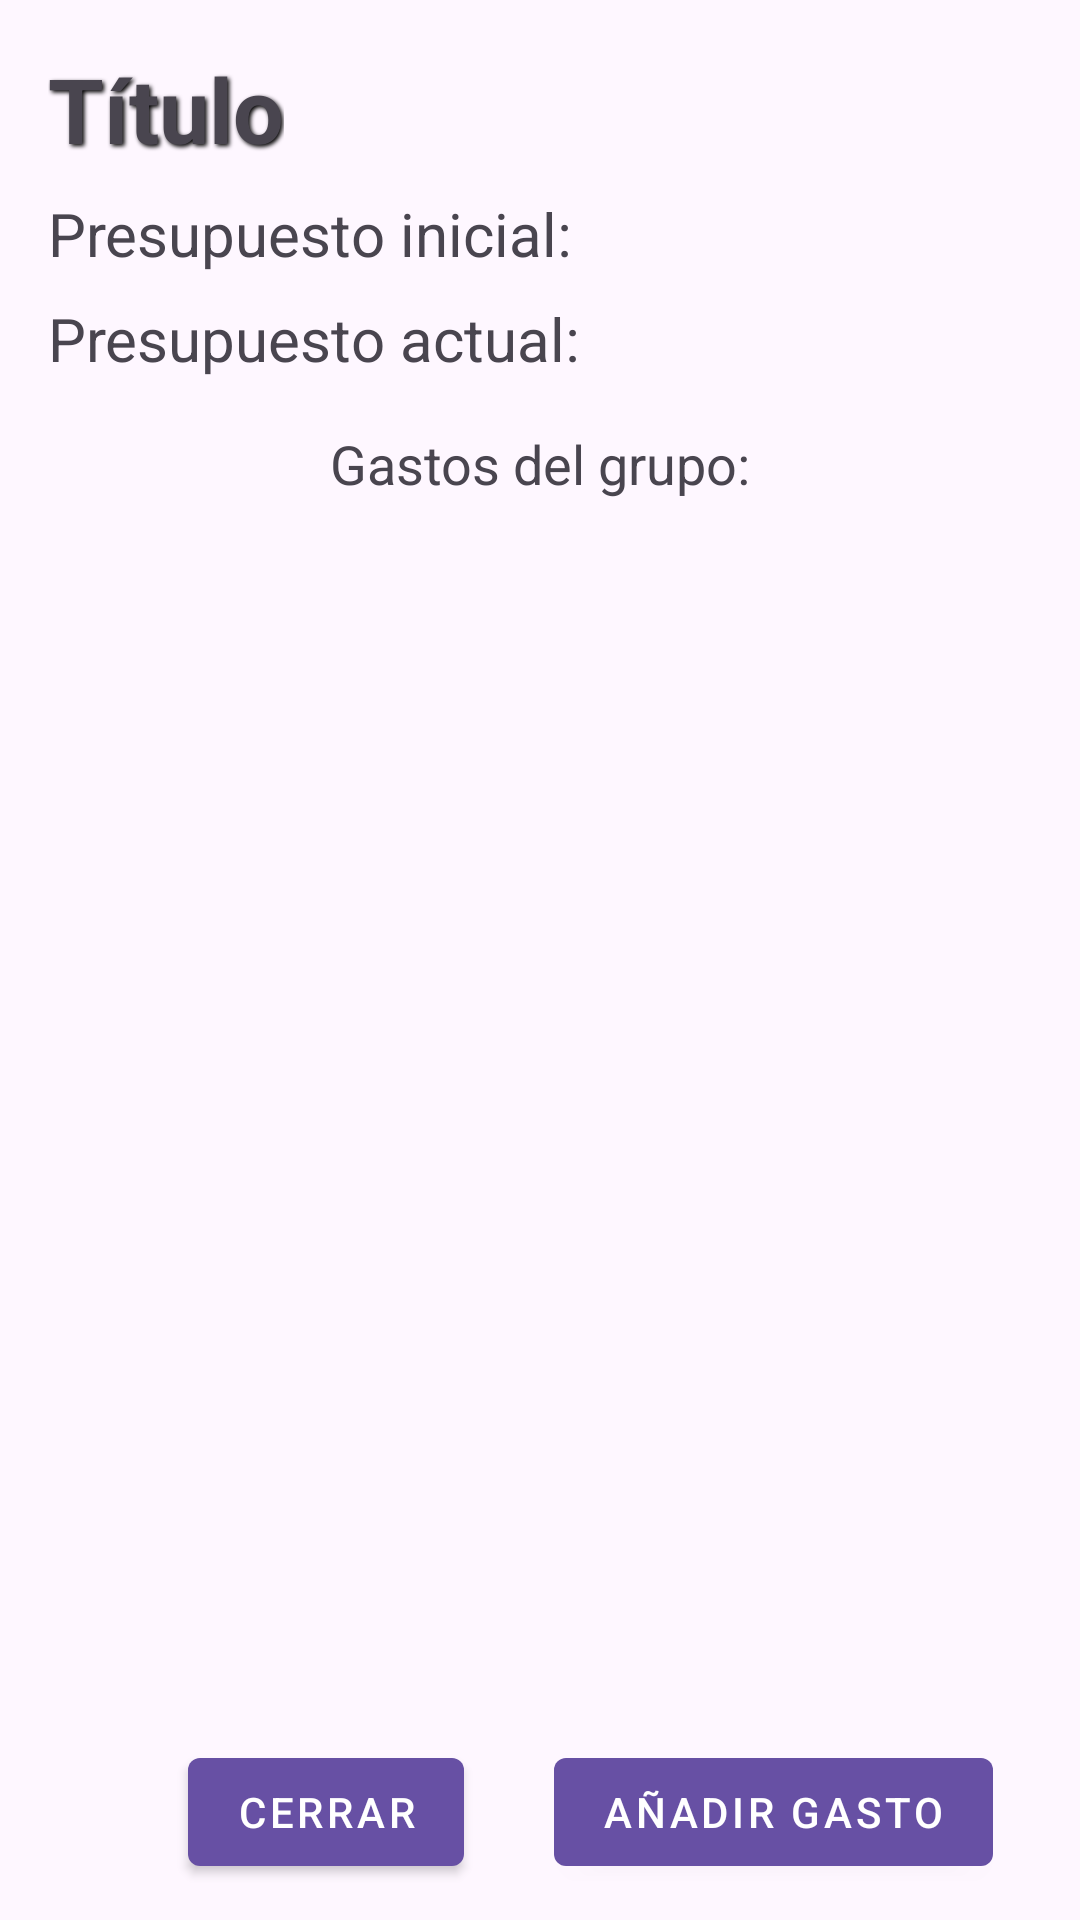

Here is an Android app screen rendered from its layout file. Give the layout XML and the strings, colors and styles it references.
<!-- AndroidManifest.xml: application theme Theme.SaveUp -->
<!-- res/layout/fragment_group_details_expenses.xml -->
<?xml version="1.0" encoding="utf-8"?>
<androidx.constraintlayout.widget.ConstraintLayout xmlns:android="http://schemas.android.com/apk/res/android"
    xmlns:app="http://schemas.android.com/apk/res-auto"
    xmlns:tools="http://schemas.android.com/tools"
    android:layout_width="match_parent"
    android:layout_height="match_parent"
    tools:context=".view.group.GroupDetailsExpensesFragment">

    <LinearLayout
        android:layout_width="match_parent"
        android:layout_height="match_parent"
        android:divider="@drawable/divider8p"
        android:orientation="vertical"
        android:padding="16dp"
        android:showDividers="middle"
        app:layout_constraintBottom_toBottomOf="@+id/closeAddLayout"
        app:layout_constraintEnd_toEndOf="parent"
        app:layout_constraintStart_toStartOf="parent"
        app:layout_constraintTop_toTopOf="parent">

        <TextView
            android:id="@+id/tvTitleGroup"
            android:layout_width="wrap_content"
            android:layout_height="wrap_content"
            android:gravity="center"
            android:shadowColor="#000000"
            android:shadowDx="2"
            android:shadowDy="2"
            android:shadowRadius="3"
            android:text="@string/labelTransactionTitle"
            android:textSize="30sp"
            android:textStyle="bold"
            app:layout_constraintBottom_toBottomOf="parent"
            app:layout_constraintEnd_toEndOf="parent"
            app:layout_constraintStart_toStartOf="parent"
            app:layout_constraintTop_toTopOf="parent"
            app:layout_constraintVertical_bias="0.056" />

        <LinearLayout
            android:id="@+id/linearLayout3"
            android:layout_width="wrap_content"
            android:layout_height="wrap_content"
            android:orientation="horizontal"
            app:layout_constraintBottom_toBottomOf="parent"
            app:layout_constraintEnd_toEndOf="parent"
            app:layout_constraintHorizontal_bias="0.11"
            app:layout_constraintStart_toStartOf="parent"
            app:layout_constraintTop_toBottomOf="@+id/tvTitleGroup"
            app:layout_constraintVertical_bias="0.04">

            <TextView
                android:id="@+id/tvTextInitialBudgetGroup"
                android:layout_width="wrap_content"
                android:layout_height="wrap_content"
                android:text="@string/initial_budget"
                android:textSize="20sp" />

            <TextView
                android:id="@+id/tvInitialBudgetGroup"
                android:layout_width="wrap_content"
                android:layout_height="wrap_content"
                android:layout_marginStart="10dp"
                android:gravity="center"
                android:textSize="20sp" />

        </LinearLayout>


        <LinearLayout
            android:id="@+id/linearLayout2"
            android:layout_width="wrap_content"
            android:layout_height="wrap_content"
            android:orientation="horizontal"
            app:layout_constraintBottom_toBottomOf="parent"
            app:layout_constraintEnd_toEndOf="parent"
            app:layout_constraintHorizontal_bias="0.11"
            app:layout_constraintStart_toStartOf="parent"
            app:layout_constraintTop_toBottomOf="@+id/linearLayout3"
            app:layout_constraintVertical_bias="0.04">

            <TextView
                android:id="@+id/tvTextActualBudgetGroup"
                android:layout_width="wrap_content"
                android:layout_height="wrap_content"
                android:text="@string/actual_budget"
                android:textSize="20sp" />

            <TextView
                android:id="@+id/tvActualBudgetGroup"
                android:layout_width="wrap_content"
                android:layout_marginStart="10dp"
                android:layout_height="wrap_content"
                android:gravity="center"
                android:textSize="20sp" />

        </LinearLayout>

        <LinearLayout
            android:layout_width="match_parent"
            android:layout_height="match_parent"
            android:layout_marginBottom="50dp"
            android:orientation="vertical"
            app:layout_constraintBottom_toTopOf="@+id/closeAddLayout"
            app:layout_constraintEnd_toEndOf="parent"
            app:layout_constraintStart_toStartOf="parent"
            app:layout_constraintTop_toBottomOf="@+id/linearLayout2">

            <TextView
                android:layout_width="match_parent"
                android:layout_height="wrap_content"
                android:gravity="center"
                android:padding="8dp"
                android:text="@string/group_expenses"
                android:textSize="18sp" />

            <androidx.recyclerview.widget.RecyclerView
                android:id="@+id/recyclerTransactionsGroup"
                android:layout_width="match_parent"
                android:layout_height="0dp"
                android:layout_weight="1"
                app:layoutManager="androidx.recyclerview.widget.LinearLayoutManager" />

        </LinearLayout>

    </LinearLayout>

    <androidx.constraintlayout.widget.ConstraintLayout
        android:id="@+id/closeAddLayout"
        android:layout_width="match_parent"
        android:layout_height="50dp"
        android:layout_gravity="bottom"
        android:layout_marginBottom="10dp"
        app:layout_constraintBottom_toBottomOf="parent"
        app:layout_constraintEnd_toEndOf="parent"
        app:layout_constraintHorizontal_bias="0.0"
        app:layout_constraintStart_toStartOf="parent"
        app:layout_constraintTop_toTopOf="parent"
        app:layout_constraintVertical_bias="1.0">

        <Button
            android:id="@+id/btClose"
            style="@style/Widget.MaterialComponents.Button"
            android:layout_width="wrap_content"
            android:layout_height="wrap_content"
            android:text="@string/txClose"
            app:layout_constraintBottom_toBottomOf="parent"
            app:layout_constraintEnd_toEndOf="parent"
            app:layout_constraintHorizontal_bias="0.234"
            app:layout_constraintStart_toStartOf="parent"
            app:layout_constraintTop_toTopOf="parent"
            app:layout_constraintVertical_bias="0.0" />

        <Button
            android:id="@+id/btAdd"
            style="@style/Widget.MaterialComponents.Button"
            android:layout_width="wrap_content"
            android:layout_height="wrap_content"
            android:text="@string/add_expense"
            app:layout_constraintBottom_toBottomOf="parent"
            app:layout_constraintEnd_toEndOf="parent"
            app:layout_constraintHorizontal_bias="0.506"
            app:layout_constraintStart_toEndOf="@+id/btClose"
            app:layout_constraintTop_toTopOf="parent"
            app:layout_constraintVertical_bias="0.0" />

    </androidx.constraintlayout.widget.ConstraintLayout>


</androidx.constraintlayout.widget.ConstraintLayout>
<!-- resources referenced by this layout -->
<resources>
  <!-- drawable divider8p (drawable) -->
  <?xml version="1.0" encoding="utf-8"?>
  <shape xmlns:android="http://schemas.android.com/apk/res/android"
      android:shape="rectangle">
      <solid android:color="#00FFFFFF" />
      <size
          android:width="8dp"
          android:height="8dp" />
  </shape>
  <string name="actual_budget">Presupuesto actual:</string>
  <string name="add_expense">Añadir gasto</string>
  <string name="group_expenses">Gastos del grupo:</string>
  <string name="initial_budget">Presupuesto inicial:</string>
  <string name="labelTransactionTitle">Título</string>
  <string name="txClose">Cerrar</string>
  <style name="Theme.SaveUp" parent="Base.Theme.SaveUp" />
  <style name="Base.Theme.SaveUp" parent="Theme.Material3.DayNight.NoActionBar" />
</resources>
